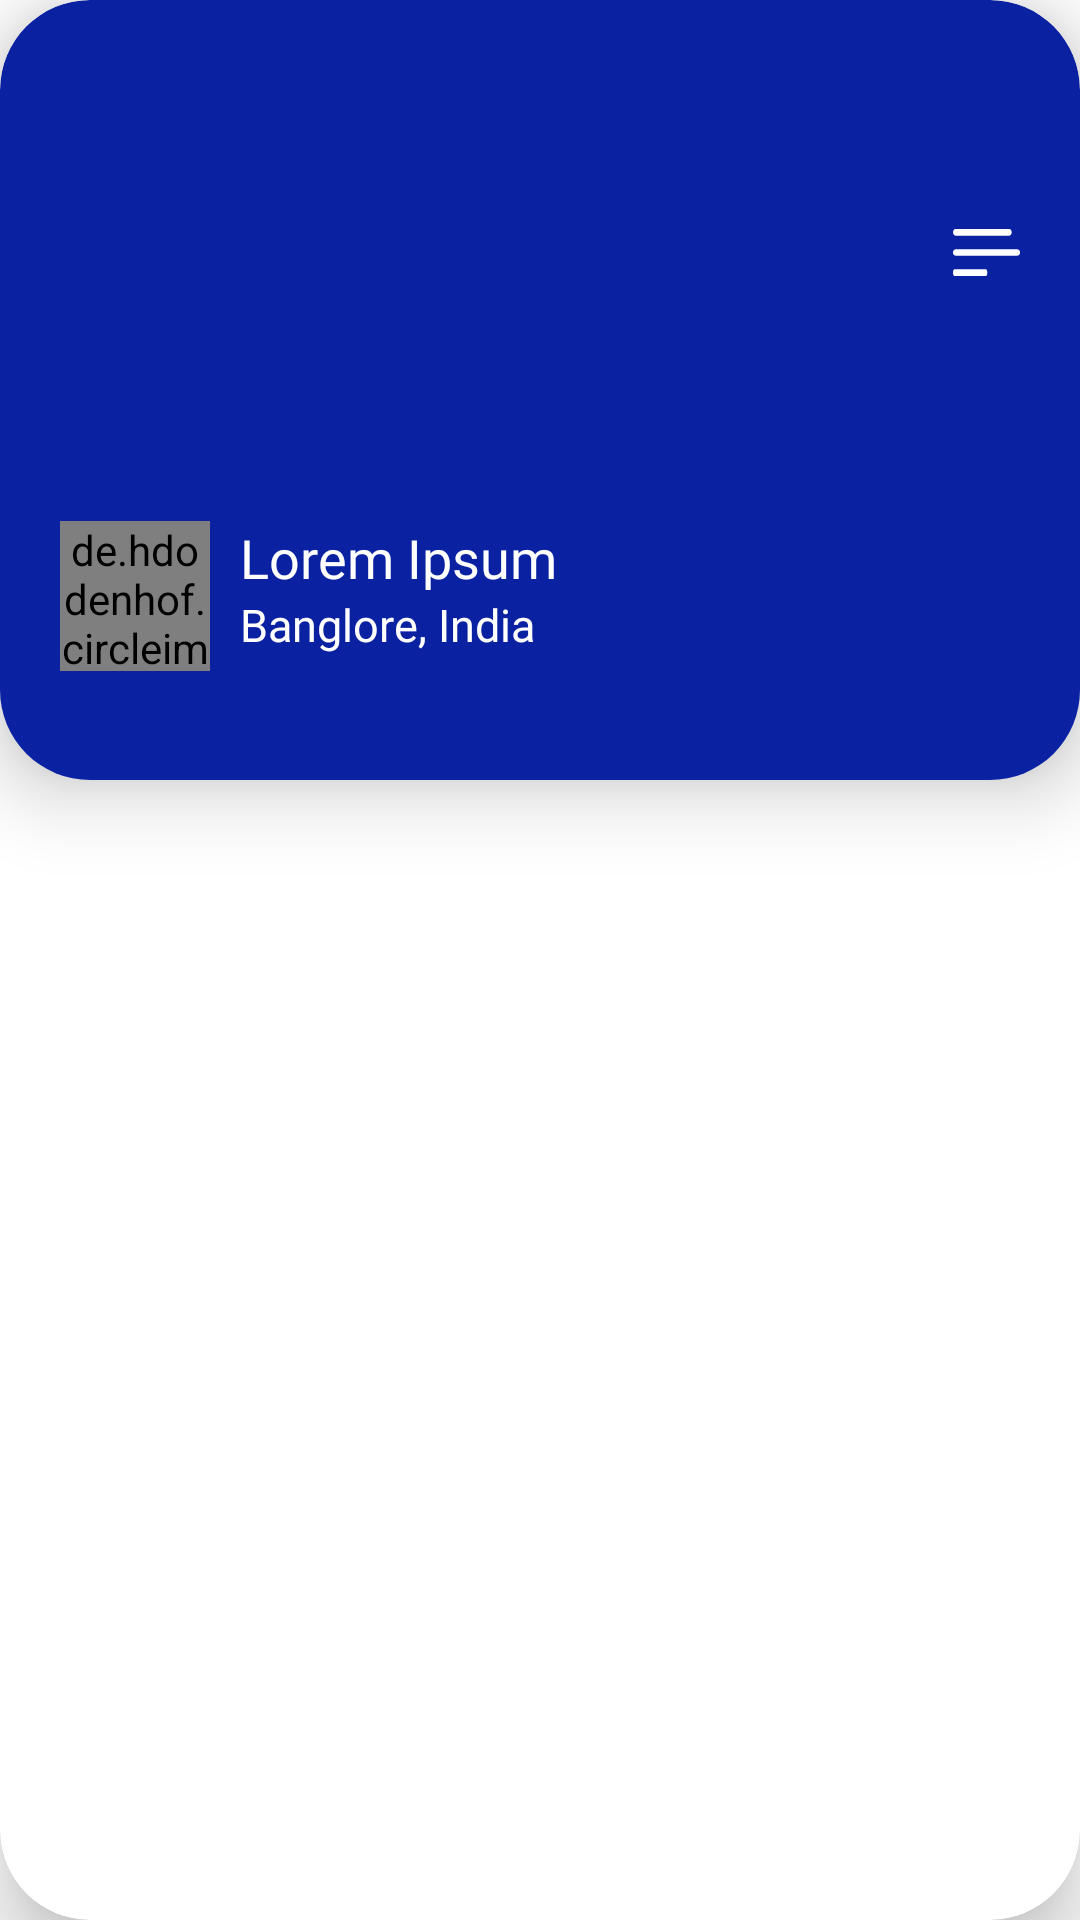

Reconstruct the res/layout file that produces this screen, plus the resources it refers to.
<!-- AndroidManifest.xml: application theme Theme.GroceryUserApplication -->
<!-- res/layout/nav_header_main.xml -->
<?xml version="1.0" encoding="utf-8"?>
<androidx.cardview.widget.CardView xmlns:android="http://schemas.android.com/apk/res/android"
    xmlns:app="http://schemas.android.com/apk/res-auto"
    android:layout_width="280dp"
    android:layout_height="match_parent"
    android:background="#ffffff"
    android:orientation="vertical"
    app:cardCornerRadius="30dp"
    android:clickable="true"

    app:cardElevation="15dp">

    <RelativeLayout
        android:layout_width="match_parent"
        android:layout_height="wrap_content"
        android:orientation="vertical">

        <androidx.cardview.widget.CardView
            android:id="@+id/top_view"
            android:layout_width="match_parent"
            android:layout_height="@dimen/two_sixty_dp"
            app:cardCornerRadius="30dp"
            app:cardElevation="15dp">

            <androidx.constraintlayout.widget.ConstraintLayout
                android:layout_width="match_parent"
                android:layout_height="@dimen/two_sixty_dp"
                android:background="@color/light_blue"
                android:gravity="bottom"
                android:orientation="vertical">

                <RelativeLayout
                    android:id="@+id/rl_view"
                    android:layout_width="match_parent"
                    android:layout_height="wrap_content"
                    android:orientation="horizontal"
                    app:layout_constraintBottom_toTopOf="@id/rl_name"
                    app:layout_constraintEnd_toEndOf="parent"
                    app:layout_constraintStart_toStartOf="parent"
                    app:layout_constraintTop_toTopOf="parent">

                    <ImageView
                        android:id="@+id/imgLogo"
                        android:layout_width="@dimen/one_hundred_dp"
                        android:layout_height="@dimen/one_two_one_dp"
                        android:layout_centerInParent="true"
                        android:layout_gravity="center"
                        android:layout_marginTop="@dimen/five_dp"
                        android:scaleType="centerInside"
                        android:src="@drawable/finallogo" />


                    <ImageView
                        android:id="@+id/menu_icon_side"
                        android:layout_width="wrap_content"
                        android:layout_height="wrap_content"
                        android:layout_alignParentRight="true"
                        android:layout_centerVertical="true"
                        android:layout_marginRight="20dp"
                        android:background="@drawable/ic_menu"
                        android:backgroundTint="@color/white"
                        android:visibility="visible" />

                </RelativeLayout>

                <RelativeLayout
                    android:id="@+id/rl_name"
                    android:layout_width="match_parent"
                    android:layout_height="wrap_content"
                    android:layout_marginTop="@dimen/five_dp"
                    android:layout_marginBottom="@dimen/fifteen_dp"
                    app:layout_constraintBottom_toBottomOf="parent"
                    app:layout_constraintEnd_toEndOf="parent"
                    app:layout_constraintTop_toBottomOf="@id/rl_view">

                    <de.hdodenhof.circleimageview.CircleImageView
                        android:id="@+id/img_user"
                        android:layout_width="50dp"
                        android:layout_height="50dp"
                        android:layout_centerVertical="true"
                        android:layout_marginLeft="20dp"
                        android:background="@drawable/finallogo" />

                    <LinearLayout
                        android:layout_width="match_parent"
                        android:layout_height="wrap_content"
                        android:orientation="vertical"
                        android:layout_toRightOf="@+id/img_user"
                        android:gravity="center"
                        android:layout_marginLeft="10dp"
                        >

                        <TextView
                            android:id="@+id/sideBarText"
                            android:layout_width="match_parent"
                            android:layout_height="wrap_content"
                            android:fontFamily="@font/poppins_semi_bold"
                            android:text="Lorem Ipsum"
                            android:textColor="@color/white"
                            android:textSize="@dimen/eighteen_sp" />

                        <TextView
                            android:id="@+id/sideBaraddress"
                            android:layout_width="match_parent"
                            android:layout_height="wrap_content"
                            android:layout_below="@+id/sideBarText"
                            android:fontFamily="@font/poppins_regular"
                            android:text="Banglore, India"
                            android:textColor="@color/white"
                            android:textSize="@dimen/fifteen_sp" />


                    </LinearLayout>



                </RelativeLayout>


            </androidx.constraintlayout.widget.ConstraintLayout>


        </androidx.cardview.widget.CardView>

        <androidx.core.widget.NestedScrollView
            android:id="@+id/ns_scroll_view"
            android:layout_width="match_parent"
            android:layout_height="match_parent"
            android:layout_above="@+id/titlell"
            android:layout_below="@+id/top_view"
            android:layout_marginLeft="10dip"
            android:layout_marginTop="15dip"
            android:layout_marginBottom="25dp"
            android:fillViewport="true">

            <LinearLayout
                android:layout_width="match_parent"
                android:layout_height="match_parent"
                android:orientation="vertical">


                <androidx.recyclerview.widget.RecyclerView
                    android:id="@+id/drawerList"
                    android:layout_width="match_parent"
                    android:layout_height="wrap_content"
                    android:background="@color/white" />


            </LinearLayout>

        </androidx.core.widget.NestedScrollView>

        <LinearLayout
            android:id="@+id/titlell"
            android:layout_width="match_parent"
            android:layout_height="wrap_content"
            android:layout_alignParentBottom="true">

            <TextView
                android:id="@+id/txt_logout"
                android:layout_width="match_parent"
                android:layout_height="wrap_content"
                android:layout_marginLeft="30dp"
                android:layout_marginBottom="50dp"
                android:fontFamily="@font/poppins_semi_bold"
                android:gravity="center_vertical"
                android:singleLine="true"
                android:text="Log Out"
                android:textColor="@color/red"
                android:textSize="@dimen/sixteen_Dp"
                android:visibility="gone" />


        </LinearLayout>


    </RelativeLayout>


</androidx.cardview.widget.CardView>
<!-- resources referenced by this layout -->
<resources>
  <color name="light_blue">#0A22A1</color>
  <color name="white">#FFFFFFFF</color>
  <dimen name="eighteen_sp">9sp</dimen>
  <dimen name="fifteen_dp">7.5dp</dimen>
  <dimen name="fifteen_sp">7.5sp</dimen>
  <dimen name="five_dp">2.5dp</dimen>
  <dimen name="one_hundred_dp">50dp</dimen>
  <dimen name="one_two_one_dp">60.5dp</dimen>
  <dimen name="sixteen_Dp">8sp</dimen>
  <dimen name="two_sixty_dp">130dp</dimen>
  <!-- drawable ic_menu (drawable) -->
  <vector xmlns:android="http://schemas.android.com/apk/res/android"
      android:width="22.352dp"
      android:height="15.75dp"
      android:viewportWidth="22.352"
      android:viewportHeight="15.75">
    <path
        android:pathData="M18.781,2.25L0.817,2.25c-0.449,0 -0.817,-0.506 -0.817,-1.125h0c0,-0.619 0.367,-1.125 0.817,-1.125L18.781,0c0.449,0 0.817,0.506 0.817,1.125h0C19.6,1.744 19.23,2.25 18.781,2.25Z"
        android:fillColor="#fff"/>
    <path
        android:pathData="M21.421,9L0.931,9A1.045,1.045 0,0 1,0 7.875h0a1.045,1.045 0,0 1,0.931 -1.125L21.421,6.75A1.045,1.045 0,0 1,22.352 7.875h0A1.045,1.045 0,0 1,21.421 9Z"
        android:fillColor="#fff"/>
    <path
        android:pathData="M10.975,15.75L0.477,15.75c-0.262,0 -0.477,-0.506 -0.477,-1.125h0c0,-0.619 0.215,-1.125 0.477,-1.125h10.5c0.262,0 0.477,0.506 0.477,1.125h0C11.452,15.244 11.237,15.75 10.975,15.75Z"
        android:fillColor="#fff"/>
  </vector>
  <style name="Theme.GroceryUserApplication" parent="Theme.MaterialComponents.Light.NoActionBar">
          
          <item name="colorPrimary">@color/blue_primary</item>
          <item name="colorPrimaryVariant">@color/blue_primary</item>
          <item name="colorOnPrimary">@color/white</item>
          
          <item name="colorSecondary">@color/blue_primary</item>
          <item name="colorSecondaryVariant">@color/blue_primary</item>
          <item name="colorOnSecondary">@color/black</item>
          <item name="homeAsUpIndicator">@drawable/ic_baseline_arrow_back_ios_24</item>
          
          <item name="android:statusBarColor" tools:targetApi="l">?attr/colorPrimaryVariant</item>
          <item name="font">@font/poppins_regular</item>
          
      </style>
  <color name="blue_primary">#003567</color>
  <color name="black">#FF000000</color>
  <!-- drawable ic_baseline_arrow_back_ios_24 (drawable) -->
  <vector android:height="24dp" android:tint="@color/light_blue"
      android:viewportHeight="24" android:viewportWidth="24"
      android:width="24dp" xmlns:android="http://schemas.android.com/apk/res/android">
      <path android:fillColor="@color/light_blue" android:pathData="M11.67,3.87L9.9,2.1 0,12l9.9,9.9 1.77,-1.77L3.54,12z"/>
  </vector>
</resources>
